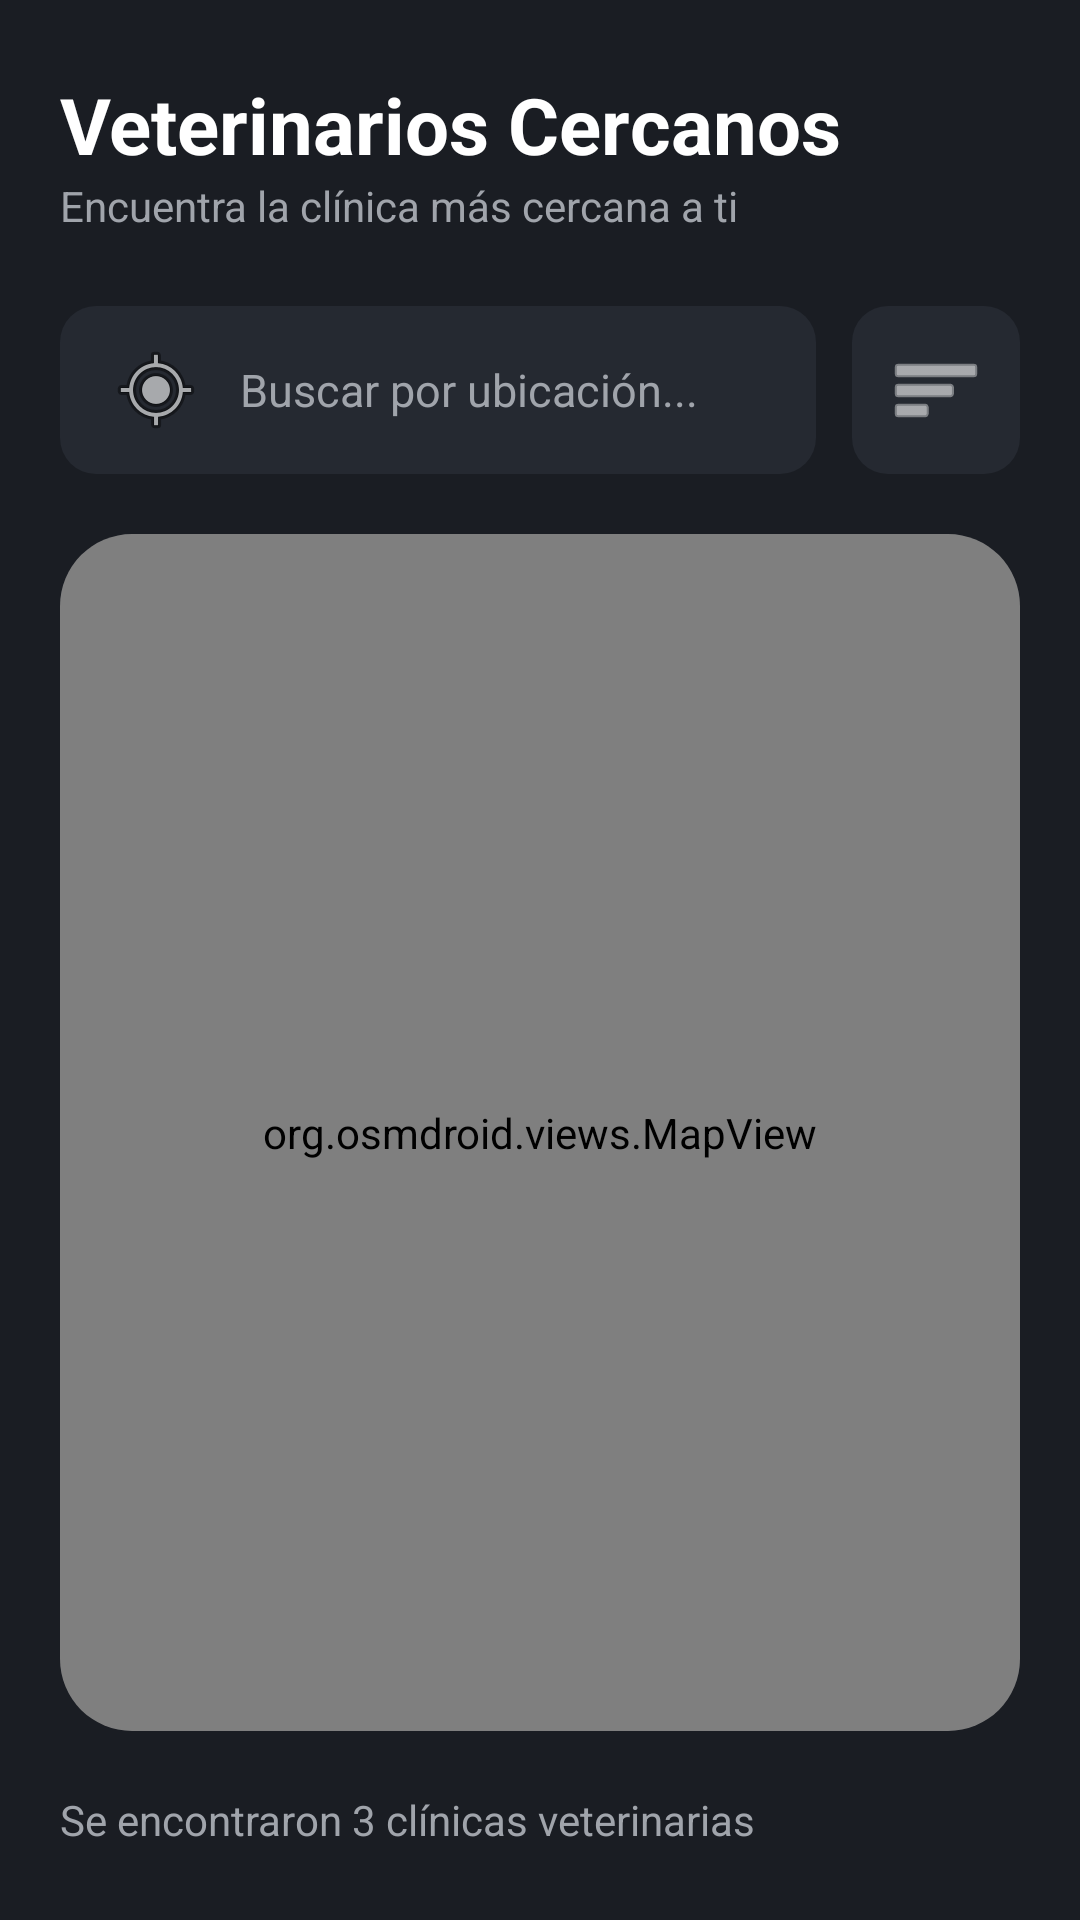

Here is an Android app screen rendered from its layout file. Give the layout XML and the strings, colors and styles it references.
<!-- AndroidManifest.xml: application theme Theme.Petscop -->
<!-- res/layout/fragment_mapa.xml -->
<?xml version="1.0" encoding="utf-8"?>
<androidx.constraintlayout.widget.ConstraintLayout xmlns:android="http://schemas.android.com/apk/res/android"
    xmlns:app="http://schemas.android.com/apk/res-auto"
    xmlns:tools="http://schemas.android.com/tools"
    android:layout_width="match_parent"
    android:layout_height="match_parent"
    android:background="@color/background"
    tools:context=".ui.MapaFragment">

    
    <TextView
        android:id="@+id/tvMapaTitle"
        android:layout_width="wrap_content"
        android:layout_height="wrap_content"
        android:layout_marginStart="20dp"
        android:layout_marginTop="24dp"
        android:text="Veterinarios Cercanos"
        android:textColor="@color/white"
        android:textSize="26sp"
        android:textStyle="bold"
        app:layout_constraintStart_toStartOf="parent"
        app:layout_constraintTop_toTopOf="parent" />

    <TextView
        android:id="@+id/tvMapaSubtitle"
        android:layout_width="wrap_content"
        android:layout_height="wrap_content"
        android:text="Encuentra la clínica más cercana a ti"
        android:textColor="@color/muted_foreground"
        android:textSize="14sp"
        app:layout_constraintStart_toStartOf="@id/tvMapaTitle"
        app:layout_constraintTop_toBottomOf="@id/tvMapaTitle" />

    
    <LinearLayout
        android:id="@+id/layoutSearchMapa"
        android:layout_width="match_parent"
        android:layout_height="wrap_content"
        android:layout_marginTop="24dp"
        android:orientation="horizontal"
        android:paddingHorizontal="20dp"
        app:layout_constraintTop_toBottomOf="@id/tvMapaSubtitle">

        <EditText
            android:id="@+id/etBuscarMapa"
            android:layout_width="0dp"
            android:layout_height="56dp"
            android:layout_weight="1"
            android:background="@drawable/bg_icon_rounded"
            android:backgroundTint="@color/card"
            android:drawableStart="@android:drawable/ic_menu_mylocation"
            android:drawablePadding="12dp"
            android:hint="Buscar por ubicación..."
            android:paddingHorizontal="16dp"
            android:textColor="@color/white"
            android:textColorHint="@color/muted_foreground"
            android:textSize="15sp" />

        <ImageButton
            android:id="@+id/btnFiltroMapa"
            android:layout_width="56dp"
            android:layout_height="56dp"
            android:layout_marginStart="12dp"
            android:background="@drawable/bg_icon_rounded"
            android:backgroundTint="@color/card"
            android:src="@android:drawable/ic_menu_sort_by_size"
            app:tint="@color/white" />
    </LinearLayout>

    
    <com.google.android.material.card.MaterialCardView
        android:id="@+id/cardMapa"
        android:layout_width="match_parent"
        android:layout_height="0dp"
        android:layout_margin="20dp"
        app:cardBackgroundColor="@color/card"
        app:cardCornerRadius="24dp"
        app:layout_constraintBottom_toTopOf="@id/tvInfoResultados"
        app:layout_constraintTop_toBottomOf="@id/layoutSearchMapa"
        app:strokeWidth="0dp">

        <org.osmdroid.views.MapView
            android:id="@+id/mapView"
            android:layout_width="match_parent"
            android:layout_height="match_parent" />

    </com.google.android.material.card.MaterialCardView>

    <TextView
        android:id="@+id/tvInfoResultados"
        android:layout_width="wrap_content"
        android:layout_height="wrap_content"
        android:layout_marginStart="20dp"
        android:layout_marginBottom="24dp"
        android:text="Se encontraron 3 clínicas veterinarias"
        android:textColor="@color/muted_foreground"
        android:textSize="14sp"
        app:layout_constraintBottom_toBottomOf="parent"
        app:layout_constraintStart_toStartOf="parent" />

</androidx.constraintlayout.widget.ConstraintLayout>
<!-- resources referenced by this layout -->
<resources>
  <color name="background">#1A1D23</color>
  <color name="card">#252931</color>
  <color name="muted_foreground">#A0A4AB</color>
  <color name="white">#FFFFFF</color>
  <!-- drawable bg_icon_rounded (drawable) -->
  <?xml version="1.0" encoding="utf-8"?>
  <shape xmlns:android="http://schemas.android.com/apk/res/android">
      <corners android:radius="12dp"/>
      <solid android:color="#F0FDF4"/> 
  </shape>
  <style name="Theme.Petscop" parent="Base.Theme.Petscop" />
  <style name="Base.Theme.Petscop" parent="Theme.Material3.DayNight.NoActionBar">
          
          <item name="colorPrimary">@color/primary</item>
          <item name="android:windowBackground">@color/background</item>
      </style>
  <color name="primary">#5FBFA3</color>
</resources>
